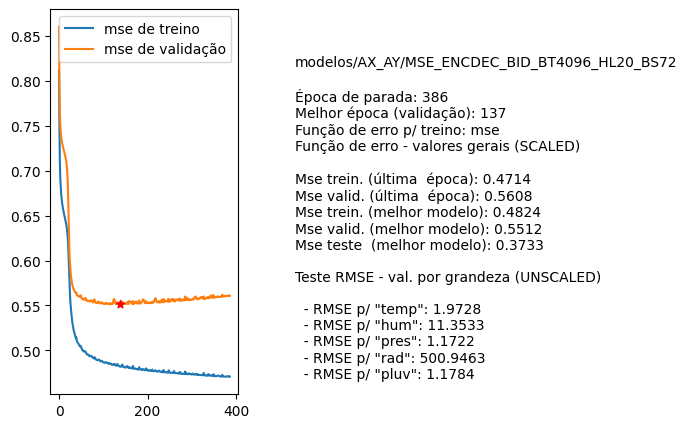

Values plotted in this chart, from the file beside it:
nome, parada, melhorEpoch, erro_treino_parada, erro_valid_parada, erro_treino_melhor, erro_valid_melhor, erro_teste_melhor, rmse_unscaled_por_grandeza
modelos/AX_AY/MSE_ENCDEC_BID_BT4096_HL20…, 386, 137, 0.4714, 0.5608, 0.4824, 0.5512, 0.3733, ['1.9728', '11.3533', '1.1722', '500.946…
